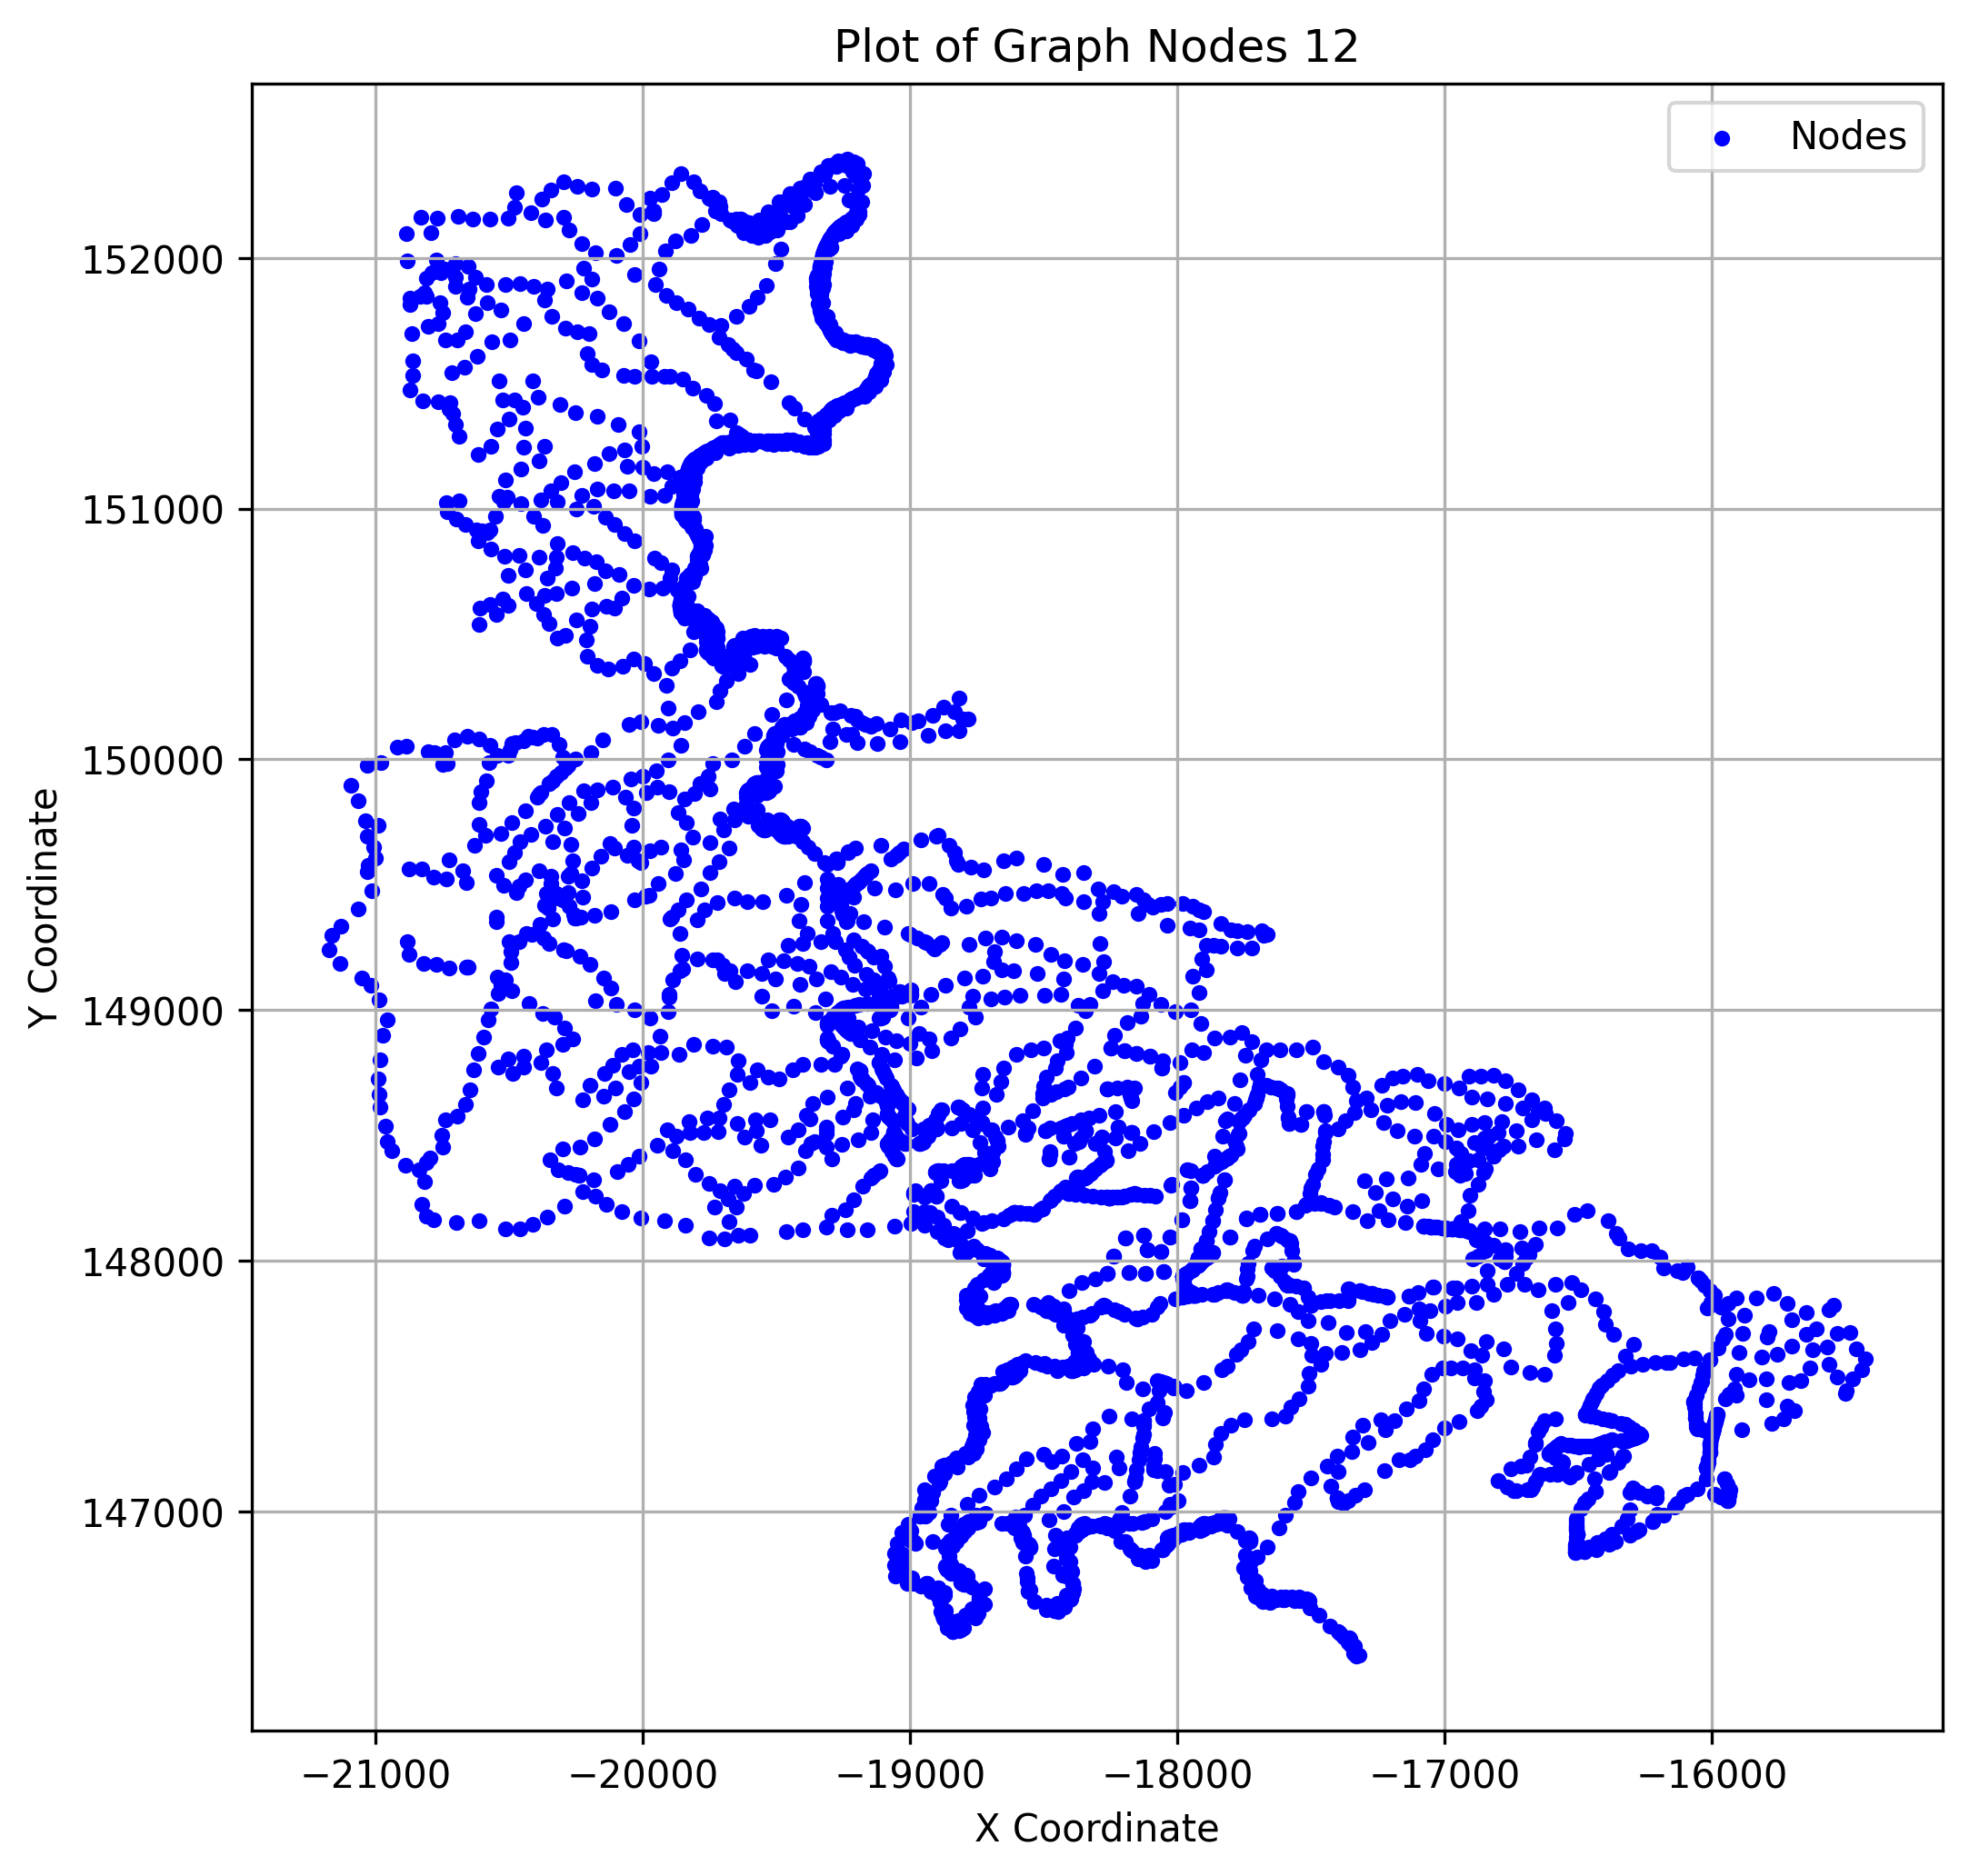

Source data for this figure (header and first rows):
x, y
-19733, 148214
-16562, 147198
-19832, 151148
-18129, 147490
-15995, 147330
-18242, 146929
-18305, 148366
-19223, 148905
-18670, 148456
-18088, 148513
-17862, 148888
-19205, 151662
-19300, 151715
-19657, 149447
-18700, 148021
-18848, 146788
-16222, 146958
-17204, 147762
-18424, 147785
-20237, 149214
-19537, 149970
-18422, 149197
-20322, 149931
-19276, 149601
-20431, 150091
-20698, 148153
-19017, 148559
-20772, 151994
-19299, 152285
-19842, 151055
-18910, 148267
-19247, 152134
-16681, 147215
-19463, 149457
-18827, 146879
-17337, 146461
-16018, 147183
-18150, 147768
-18152, 149094
-16775, 147998
-19303, 151355
-20492, 149748
-18236, 147804
-19844, 150692
-18248, 148849
-19789, 151209
-18126, 147346
-19398, 152282
-18856, 149658
-16476, 146841
-18308, 147928
-20113, 149890
-18488, 146626
-17814, 148411
-19187, 148738
-19612, 149788
-19893, 150363
-19749, 149883
-20170, 149878
-18252, 146939
... 3,835 more rows
